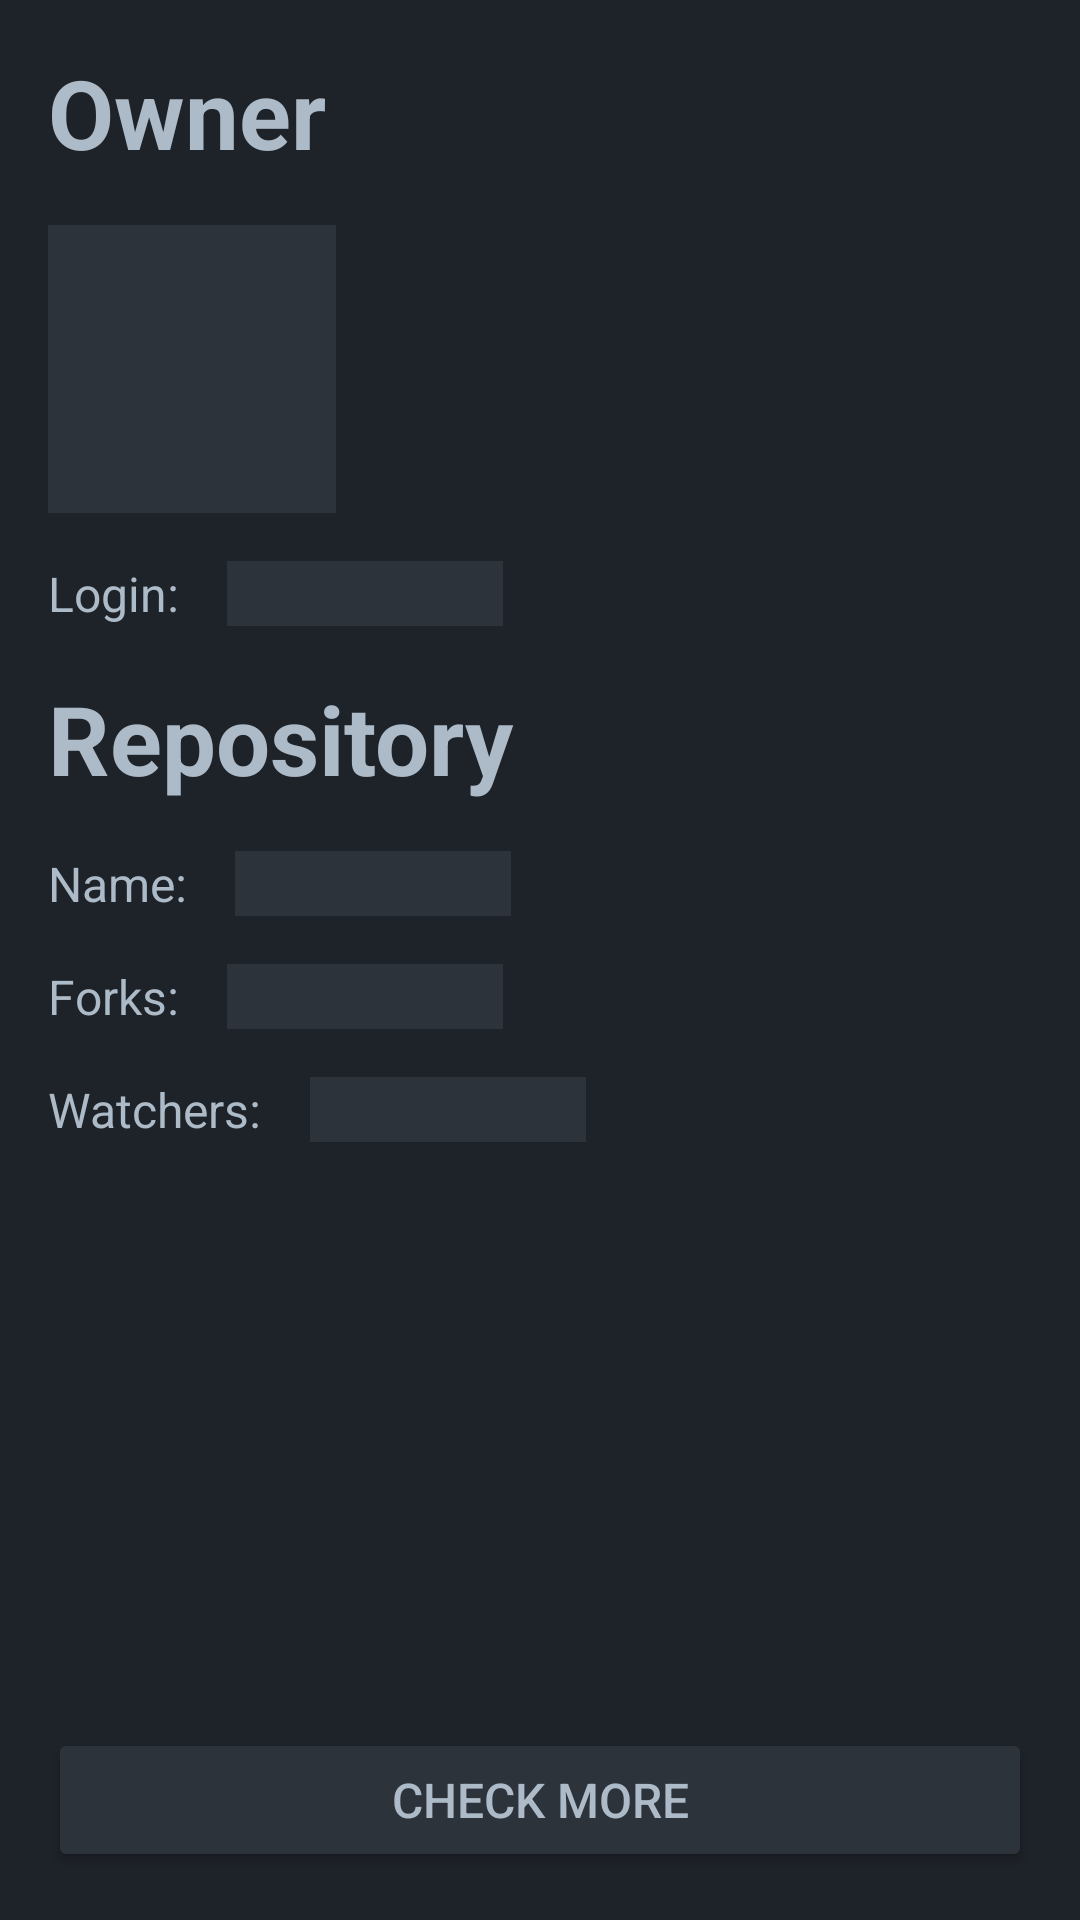

Here is an Android app screen rendered from its layout file. Give the layout XML and the strings, colors and styles it references.
<!-- AndroidManifest.xml: application theme Theme.GitHubClient -->
<!-- res/layout/shimmer_fragment_repos.xml -->
<?xml version="1.0" encoding="utf-8"?>
<androidx.constraintlayout.widget.ConstraintLayout xmlns:android="http://schemas.android.com/apk/res/android"
    xmlns:app="http://schemas.android.com/apk/res-auto"
    xmlns:tools="http://schemas.android.com/tools"
    android:layout_width="match_parent"
    android:layout_height="match_parent"
    android:foreground="?attr/selectableItemBackground">

    <androidx.constraintlayout.widget.ConstraintLayout
        android:id="@+id/userContainer"
        android:layout_width="match_parent"
        android:layout_height="wrap_content"
        android:layout_margin="16dp"
        app:layout_constraintTop_toTopOf="parent">

        <TextView
            android:id="@+id/titleOwner"
            style="@style/Title"
            android:layout_width="match_parent"
            android:layout_height="wrap_content"
            android:text="@string/owner"
            app:layout_constraintTop_toTopOf="parent" />

        <ImageView
            android:id="@+id/iv_user_avatar"
            android:layout_width="96dp"
            android:layout_height="96dp"
            android:layout_marginTop="16dp"
            android:background="@color/githubPrimaryToolbar"
            android:contentDescription="@string/avatar"
            app:layout_constraintStart_toStartOf="parent"
            app:layout_constraintTop_toBottomOf="@+id/titleOwner"
            tools:src="@android:drawable/alert_dark_frame" />


        <TextView
            android:id="@+id/txtLogin"
            android:layout_width="wrap_content"
            android:layout_height="wrap_content"
            android:layout_marginTop="16dp"
            android:text="@string/login"
            app:layout_constraintStart_toStartOf="parent"
            app:layout_constraintTop_toBottomOf="@+id/iv_user_avatar" />

        <TextView
            android:id="@+id/login"
            android:layout_width="92dp"
            android:layout_height="wrap_content"
            android:layout_marginStart="16dp"
            android:background="@color/githubPrimaryToolbar"
            app:layout_constraintBottom_toBottomOf="@+id/txtLogin"
            app:layout_constraintStart_toEndOf="@+id/txtLogin"
            app:layout_constraintTop_toTopOf="@+id/txtLogin"
            tools:text="*login*" />
    </androidx.constraintlayout.widget.ConstraintLayout>

    <androidx.constraintlayout.widget.ConstraintLayout
        android:layout_width="match_parent"
        android:layout_height="wrap_content"
        android:layout_margin="16dp"
        app:layout_constraintTop_toBottomOf="@id/userContainer">

        <TextView
            android:id="@+id/titleRepo"
            style="@style/Title"
            android:layout_width="match_parent"
            android:layout_height="wrap_content"
            android:text="@string/repository"
            app:layout_constraintTop_toTopOf="parent" />

        <TextView
            android:id="@+id/txtRepoName"
            android:layout_width="wrap_content"
            android:layout_height="wrap_content"
            android:layout_marginTop="16dp"
            android:text="@string/name"
            app:layout_constraintStart_toStartOf="parent"
            app:layout_constraintTop_toBottomOf="@+id/titleRepo" />

        <TextView
            android:id="@+id/repoName"
            android:layout_width="92dp"
            android:layout_height="wrap_content"
            android:layout_marginStart="16dp"
            android:background="@color/githubPrimaryToolbar"
            app:layout_constraintBottom_toBottomOf="@+id/txtRepoName"
            app:layout_constraintStart_toEndOf="@+id/txtRepoName"
            app:layout_constraintTop_toTopOf="@+id/txtRepoName"
            tools:text="*repo name*" />

        <TextView
            android:id="@+id/txtForks"
            android:layout_width="wrap_content"
            android:layout_height="wrap_content"
            android:layout_marginTop="16dp"
            android:text="@string/forks"
            app:layout_constraintStart_toStartOf="parent"
            app:layout_constraintTop_toBottomOf="@+id/txtRepoName" />

        <TextView
            android:id="@+id/forks"
            android:layout_width="92dp"
            android:layout_height="wrap_content"
            android:layout_marginStart="16dp"
            android:background="@color/githubPrimaryToolbar"
            app:layout_constraintBottom_toBottomOf="@+id/txtForks"
            app:layout_constraintStart_toEndOf="@+id/txtForks"
            app:layout_constraintTop_toTopOf="@+id/txtForks"
            tools:text="*login*" />

        <TextView
            android:id="@+id/txtWatchers"
            android:layout_width="wrap_content"
            android:layout_height="wrap_content"
            android:layout_marginTop="16dp"
            android:text="@string/watchers"
            app:layout_constraintStart_toStartOf="parent"
            app:layout_constraintTop_toBottomOf="@+id/txtForks" />

        <TextView
            android:id="@+id/watchers"
            android:layout_width="92dp"
            android:layout_height="wrap_content"
            android:layout_marginStart="16dp"
            android:background="@color/githubPrimaryToolbar"
            app:layout_constraintBottom_toBottomOf="@+id/txtWatchers"
            app:layout_constraintStart_toEndOf="@+id/txtWatchers"
            app:layout_constraintTop_toTopOf="@+id/txtWatchers"
            tools:text="*73325*" />
    </androidx.constraintlayout.widget.ConstraintLayout>

    <Button
        android:id="@+id/btnMore"
        android:layout_width="0dp"
        android:layout_height="wrap_content"
        android:layout_margin="16dp"
        android:layout_marginStart="16dp"
        android:backgroundTint="@color/githubPrimaryToolbar"
        android:text="@string/check_more"
        android:textColor="@color/githubTextColor"
        app:layout_constraintBottom_toBottomOf="parent"
        app:layout_constraintEnd_toEndOf="parent"
        app:layout_constraintStart_toStartOf="parent" />
</androidx.constraintlayout.widget.ConstraintLayout>
<!-- resources referenced by this layout -->
<resources>
  <color name="githubPrimaryToolbar">#2D333B</color>
  <color name="githubTextColor">#ADBAC7</color>
  <string name="avatar">avatar</string>
  <string name="check_more">Check more</string>
  <string name="forks">Forks:</string>
  <string name="login">Login:</string>
  <string name="name">Name:</string>
  <string name="owner">Owner</string>
  <string name="repository">Repository</string>
  <string name="watchers">Watchers:</string>
  <style name="Title">
          <item name="android:textStyle">bold</item>
          <item name="android:textSize">32sp</item>
      </style>
  <style name="Theme.GitHubClient" parent="Theme.MaterialComponents.DayNight.DarkActionBar">
          
          <item name="colorPrimary">@color/githubPrimary</item>
          <item name="colorPrimaryVariant">@color/githubPrimaryToolbar</item>
          <item name="colorOnPrimary">@color/githubPrimaryToolbar</item>
          
          <item name="colorSecondary">@color/teal_200</item>
          <item name="colorSecondaryVariant">@color/teal_700</item>
          <item name="colorOnSecondary">@color/black</item>
          
          <item name="android:statusBarColor" tools:targetApi="l">?attr/colorPrimaryVariant</item>
          
          <item name="android:textColor">@color/githubTextColor</item>
          <item name="android:textSize">16sp</item>
          <item name="android:background">@color/githubPrimary</item>
      </style>
  <color name="githubPrimary">#1E2329</color>
  <color name="teal_200">#FF03DAC5</color>
  <color name="teal_700">#FF018786</color>
  <color name="black">#FF000000</color>
</resources>
